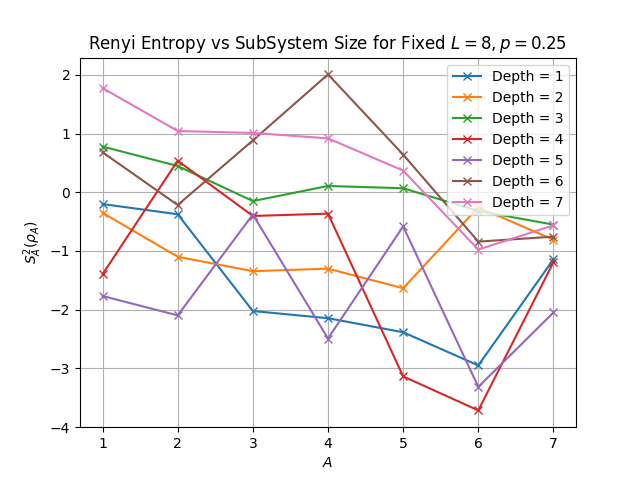

Data behind this chart, as committed beside it:
, 1, 2, 3, 4, 5, 6, 7
1, (-0.20046957020968562-0.9216990935475161…, (-0.37418811817107317-0.0440172567998941…, (-2.022545196388636-0.44764697041285095j…, (-2.144652404791-0.47779653721177573j), (-2.38414321003033-0.6381346555705909j), (-2.949448080717238-0.2765355546471455j), (-1.1413907070252858-0.515964455809172j)
2, (-0.3488400926540999+1.930201264740543j), (-1.0974449094500884+3.2364354211353152j…, (-1.3440768654261757+3.331273592230899j), (-1.300762293453145+3.2580840663487454j), (-1.6342145125805314+2.5067433652684015j…, (-0.2558742416881226+2.2282163246830224j…, (-0.8070681381236788-0.5867880179326352j…
3, (0.7793510977857862-4.363246923464793j), (0.4479374597442513-3.577544931893364j), (-0.14968579219684042-3.4136206109416745…, (0.10783856491310095-5.153533914401992j), (0.06892623087729866-3.8884377533377865j…, (-0.3191935355037093-4.192981204672874j), (-0.5504753571845835-4.4381830356968495j…
4, (-1.3958507122557982+0.1974426139301198j…, (0.5379160043725996+0.3224933894633191j), (-0.4031226083793552+0.13789552580138464…, (-0.36392591244239825+0.2434349236662138…, (-3.1364611501212067+0.24013200590212083…, (-3.7154389005511583+0.24013200590212003…, (-1.1910721630035925+0.12006600295106001…
5, (-1.7662883034877033+0.15437464728462524…, (-2.096951270434975+0.6807857643372944j), (-0.3783805784117913+0.5524950715186501j…, (-2.4906698676795744+0.5069999182966144j…, (-0.5812221619824451-0.6494850828580423j…, (-3.3151013913385654+1.2295234671379531j…, (-2.047638737709321+0.21646816863836613j…
6, (0.6814365125450508+0.4038821228407693j), (-0.21652891434015692+0.3551071734369108…, (0.8837228607811527-0.09226880035087005j…, (2.0083801237387724+0.5960758635978555j), (0.6423881695586764+0.09243671130075884j…, (-0.8405490675769587+0.12324894840100493…, (-0.755450116572234+0.061624474200507554…
7, (1.7760502237780933-3.1418145638351596j), (1.044349877267419-5.732839823399318j), (1.0112225986746584-3.6419971302487952j), (0.9188808084863056-4.0519419878751775j), (0.36964413769897736-3.0096526938159993j…, (-0.9758393970760721-3.7696313108124504j…, (-0.5621750341381477-3.7696313108124504j…
